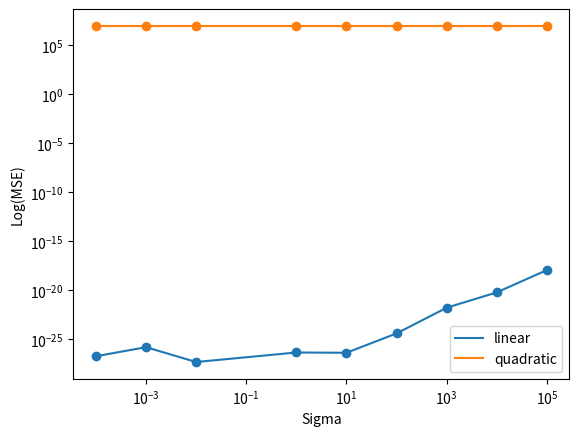

Reproduce this figure in Python. (Note: this script raises an exception after producing the figure.)
import csv
import math
import random

import numpy as np
from matplotlib import pyplot as plt


# Feel free to import other packages, if needed.
# As long as they are supported by CSL machines.


def get_dataset(filename):
    """
    TODO: implement this function.

    INPUT: 
        filename - a sting representing the path to the csv file.

    RETURNS:
        An n by m+1 array, where n is # data pofloats and m is # features.
        The labels y should be in the first column.
    """
    dataset = []
    with open(filename, 'r', newline='') as csvfile:
        reader = csv.DictReader(csvfile)
        for row in reader:
            arrow = []
            # "BODYFAT","DENSITY","AGE","WEIGHT","HEIGHT","ADIPOSITY",
            # "NECK","CHEST","ABDOMEN","HIP","THIGH","KNEE","ANKLE","BICEPS","FOREARM","WRIST"
            arrow.append(float(row['BODYFAT']))
            arrow.append(float(row['DENSITY']))
            arrow.append(float(row['AGE']))
            arrow.append(float(row['WEIGHT']))
            arrow.append(float(row['HEIGHT']))
            arrow.append(float(row['ADIPOSITY']))
            arrow.append(float(row['NECK']))
            arrow.append(float(row['CHEST']))
            arrow.append(float(row['ABDOMEN']))
            arrow.append(float(row['HIP']))
            arrow.append(float(row['THIGH']))
            arrow.append(float(row['KNEE']))
            arrow.append(float(row['ANKLE']))
            arrow.append(float(row['BICEPS']))
            arrow.append(float(row['FOREARM']))
            arrow.append(float(row['WRIST']))
            dataset.append(arrow)
    dataset = np.array(dataset)
    return dataset


def print_stats(dataset, col):
    """
    TODO: implement this function.

    INPUT: 
        dataset - the body fat n by m+1 array
        col     - the index of feature to summarize on. 
                  For example, 1 refers to density.

    RETURNS:
        None
    """
    count = 0
    summation = 0
    for row in dataset:
        summation += row[col]
        count += 1
    xbar = (1 / count) * summation
    summation2 = 0
    for row in dataset:
        summation2 += (row[col] - xbar) ** 2
    outside = (1 / (count - 1))
    inside = outside * summation2
    standereddev = math.sqrt(inside)
    print(count)
    print(round(xbar, 2))
    print(round(standereddev, 2))


def regression(dataset, cols, betas):
    """
    TODO: implement this function.

    INPUT: 
        dataset - the body fat n by m+1 array
        cols    - a list of feature indices to learn.
                  For example, [1,8] refers to density and abdomen.
        betas   - a list of elements chosen from [beta0, beta1, ..., betam]

    RETURNS:
        mse of the regression model
    """
    beta0 = betas[0]
    summation = 0
    beta = betas[1:]
    n = 0
    for i in range(len(dataset)):
        temp = np.zeros((1, len(cols)))
        counter = 0
        for j in cols:
            temp[0][counter] = dataset[i][j]
            counter += 1
        summation += (np.dot(temp, beta) + beta0 - dataset[i][0]) ** 2
        n += 1

    mse = float(summation / n)
    return mse


def gradient_descent(dataset, cols, betas):
    """
    TODO: implement this function.

    INPUT: 
        dataset - the body fat n by m+1 array
        cols    - a list of feature indices to learn.
                  For example, [1,8] refers to density and abdomen.
        betas   - a list of elements chosen from [beta0, beta1, ..., betam]

    RETURNS:
        An 1D array of gradients
    """
    beta0 = betas[0]
    beta = betas[1:]
    n = 0
    resarry = np.zeros((1, len(betas)))
    for i in range(len(dataset)):
        temp = np.zeros((1, len(cols)))
        counter = 0
        for j in cols:
            temp[0][counter] = dataset[i][j]
            counter += 1
        dotpract =np.dot(temp, beta)
        summation  = ((dotpract + beta0) - dataset[i][0])
        resarry[0][0] += summation
        for j in range(len(temp[0])):
            resarry[0][j+1] += summation*temp[0][j]
        n += 1
    resarry = resarry*(2/n)
    grads = resarry
    return grads


def iterate_gradient(dataset, cols, betas, T, eta):
    """
    TODO: implement this function.

    INPUT: 
        dataset - the body fat n by m+1 array
        cols    - a list of feature indices to learn.
                  For example, [1,8] refers to density and abdomen.
        betas   - a list of elements chosen from [beta0, beta1, ..., betam]
        T       - # iterations to run
        eta     - learning rate

    RETURNS:
        None
    """
    beta = gradient_descent(dataset, cols, betas)
    for bet in range(len(betas)):
        sec = (eta * beta[0][bet])
        temps =betas[bet] - sec
        beta[0][bet] = round(float(temps),2)
    reg = regression(dataset, cols, list(beta[0]))
    t = 1
    while (t <= T):
        st = []
        st.append( str(t))
        st.append(str(reg))
        for bet in beta[0]:
            st.append( str(round(bet,2)))
            # if (not (bet == beta[0][len(beta[0]) - 1])):
            #    st.append(" ")
        bettemp = beta.copy()
        beta = gradient_descent(dataset, cols, list(beta[0]))
        for bet in range(len(betas)):
            sec = (eta * beta[0][bet])
            temps = bettemp[0][bet] - sec
            beta[0][bet] = round (float(temps),2)
        reg = regression(dataset, cols, list(beta[0]))
        print('{st[0]} {st[1]} {st[2]} {st[3]}'.format(st=st))
        t+=1


def compute_betas(dataset, cols):
    """
    TODO: implement this function.

    INPUT: 
        dataset - the body fat n by m+1 array
        cols    - a list of feature indices to learn.
                  For example, [1,8] refers to density and abdomen.

    RETURNS:
        A tuple containing corresponding mse and several learned betas
    """
    betas = []
    lables = dataset[:,0]
    x= dataset[:,cols]
    ones = np.ones((len(dataset),1))
    x= np.hstack((ones,x))
    # x = np.reshape(x,(len(x),1))
    xt = np.transpose(x)
    xtx = xt@x
    xxtinverse = np.linalg.inv(xtx)
    xty = xt.dot(lables)
    beta = xxtinverse.dot(xty)
    for i in range(len(beta)):
        betas.append(beta[i])
    mse = regression(dataset,cols,betas)
    return (mse,*betas)

def predict(dataset, cols, features):
    """
    TODO: implement this function.

    INPUT: 
        dataset - the body fat n by m+1 array
        cols    - a list of feature indices to learn.
                  For example, [1,8] refers to density and abdomen.
        features- a list of observed values

    RETURNS:
        The predicted body fat percentage value
    """
    tup =compute_betas(dataset,cols)
    result =tup[1]
    for i in range(len(features)):
        result+= tup[i+2] *features[i]
    return result


def synthetic_datasets(betas, alphas, X, sigma):
    """
    TODO: implement this function.

    Input:
        betas  - parameters of the linear model
        alphas - parameters of the quadratic model
        X      - the input array (shape is guaranteed to be (n,1))
        sigma  - standard deviation of noise

    RETURNS:
        Two datasets of shape (n,2) - linear one first, followed by quadratic.
    """
    #𝑦𝑖=𝛽0+𝛽1𝑥𝑖+𝑧𝑖
    z =np.random.normal(0,sigma)
    b0 = betas[0]
    a0 = alphas[0]
    lineardata = np.zeros((len(X[0]),2))
    quadraticdata = np.zeros((len(X[0]),2))
    for i in range(len(X[0])):
        yilin = b0+X[0][i]*betas[i+1]+z
        yiquad = a0+((X[0][i])**2)*alphas[i+1]+z
        lineardata[i][0] = yilin
        lineardata[i][1] = X[0][i]
        quadraticdata[i][0] = yiquad
        quadraticdata[i][1] = X[0][i]
    return lineardata, quadraticdata


def plot_mse():
    from sys import argv
    if len(argv) == 2 and argv[1] == 'csl':
        import matplotlib
        matplotlib.use('Agg')
    X = []
    for i in range(1000):
        X.append(random.randint(-100,100))
    X = np.array(X)
    X = X.reshape((1,1000))
    betas = [1]
    alphas = [1]
    for i in range(1000):
        beta =np.random.randint(1,2)
        alpha = np.random.randint(1,2)
        betas.append(beta)
        alphas.append(alpha)
    betas = np.array(betas)
    alphas =np.array(alphas)
    sigmas =[.0001,.001,.01,1,10,100,1000,10000,100000]
    linear = []
    quadratic = []
    for sigma in sigmas:
        linear.append(synthetic_datasets(betas,alphas,X,sigma)[0])
        quadratic.append(synthetic_datasets(betas,alphas,X,sigma)[1])
    combetasoutlinear = []
    combetasoutquad = []
    for i in range(len(linear)):
        dataset = linear[i]
        combetasoutlinear.append((compute_betas(dataset,[1])[0]))
        dataset = quadratic[i]
        combetasoutquad.append((compute_betas(quadratic[i],[1])[0]))
    plt.scatter(sigmas,combetasoutlinear)
    plt.yscale("log")
    plt.xscale("log")
    plt.ylabel("Log(MSE)")
    plt.xlabel("Sigma")
    plt.plot(sigmas,combetasoutlinear,label="linear")
    plt.scatter(sigmas,combetasoutquad)
    plt.plot(sigmas,combetasoutquad,label="quadratic")
    plt.legend()
    plt.savefig("mse.pdf")
    # TODO: Generate datasets and plot an MSE-sigma graph

if __name__ == '__main__':
    ### DO NOT CHANGE THIS SECTION ###
    plot_mse()

data = get_dataset('bodyfat.csv')
# print(data)
# print_stats(data,1)
# print(regression(data, cols=[2, 3], betas=[0, 0, 0]))
# print(regression(data, cols=[2, 3, 4], betas=[0, -1.1, -.2, 3]))
# print(gradient_descent(data, cols=[2,3], betas=[0,0,0]))
# betas=[400,-400,300]
# foo =gradient_descent(data, cols=[1,8], betas=[400,-400,300])
# l = [394.45 ,-405.84 ,-220.18]
# for v in range(len(l)):
#     l[v] = (l[v]-betas[v])/-.0001
# print(l)
# print(foo)
#4,360.5211111099
# iterate_gradient(data, cols=[1,8], betas=[400,-400,300], T=10, eta=1e-4)
print(predict(data, cols=[1,2], features=[1.0708, 23]))
